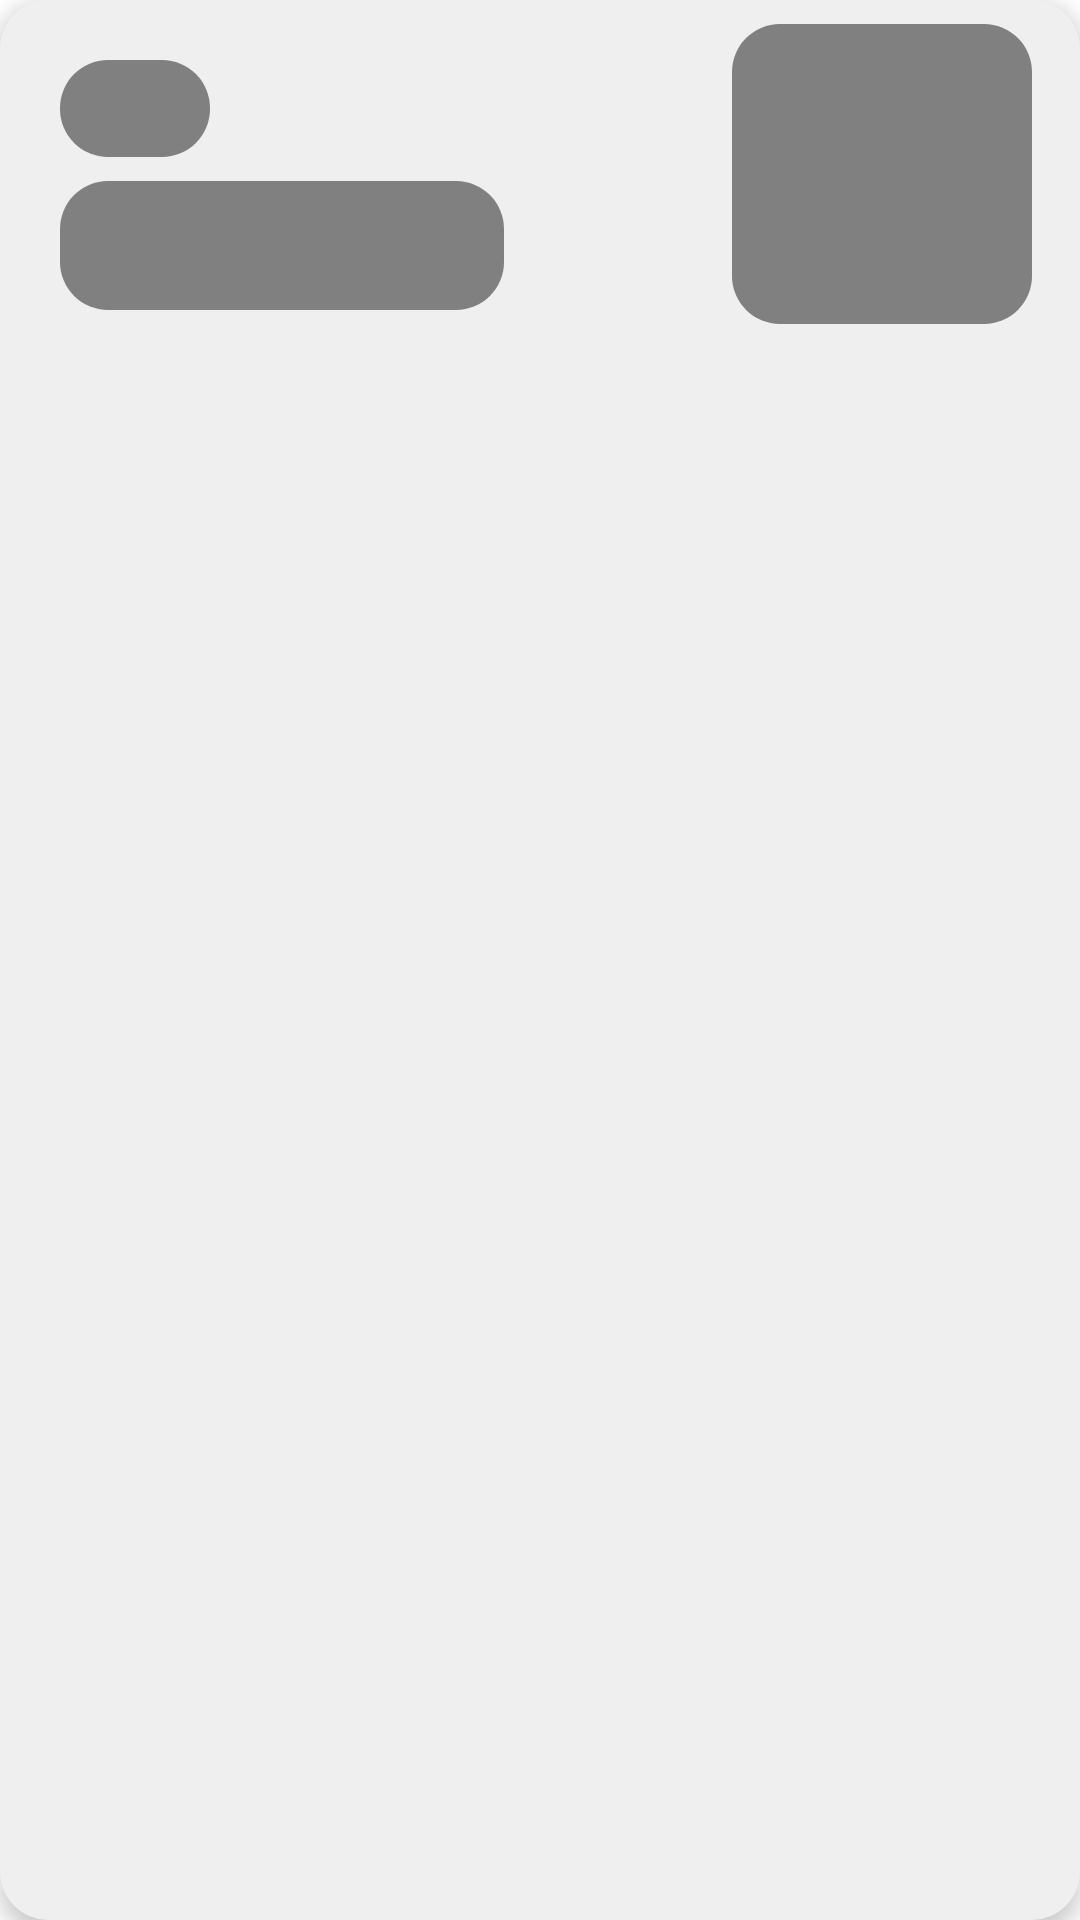

Here is an Android app screen rendered from its layout file. Give the layout XML and the strings, colors and styles it references.
<!-- AndroidManifest.xml: application theme Theme.PokeFacts -->
<!-- res/layout/pokemon_item_placeholder.xml -->
<?xml version="1.0" encoding="utf-8"?>
<androidx.cardview.widget.CardView xmlns:android="http://schemas.android.com/apk/res/android"
    android:id="@+id/cardView"
    android:layout_width="match_parent"
    android:layout_height="wrap_content"
    android:layout_marginVertical="8dp"
    android:layout_marginHorizontal="16dp"
    app:cardCornerRadius="16dp"
    app:cardBackgroundColor="@color/bg_color"
    app:cardElevation="4dp"
    xmlns:app="http://schemas.android.com/apk/res-auto">

    <RelativeLayout
        android:id="@+id/relative_layout"
        android:layout_width="match_parent"
        android:layout_height="match_parent"
        android:layout_margin="8dp">

        <TextView
            android:id="@+id/pokemon_number"
            android:layout_width="50dp"
            android:layout_height="wrap_content"
            android:layout_marginTop="12dp"
            android:layout_marginStart="12dp"
            android:background="@drawable/rounded_background"
            android:textSize="24sp"
            android:textColor="@color/text_color"
            android:layout_alignParentStart="true"
            android:layout_alignParentTop="true" />

        <TextView
            android:id="@+id/pokemon_name"
            android:layout_width="148dp"
            android:layout_height="wrap_content"
            android:layout_marginStart="12dp"
            android:layout_marginTop="8dp"
            android:background="@drawable/rounded_background"
            android:textColor="@color/text_color"
            android:textSize="32sp"
            android:textStyle="bold"
            android:layout_alignParentStart="true"
            android:layout_below="@+id/pokemon_number" />

        <ImageView
            android:id="@+id/pokemon_image"
            android:layout_width="100dp"
            android:layout_height="100dp"
            android:layout_marginEnd="8dp"
            android:layout_alignParentEnd="true"
            android:background="@drawable/rounded_background"/>

    </RelativeLayout>

</androidx.cardview.widget.CardView>
<!-- resources referenced by this layout -->
<resources>
  <color name="bg_color">#EFEFEF</color>
  <color name="text_color">#202020</color>
  <!-- drawable rounded_background (drawable) -->
  <?xml version="1.0" encoding="UTF-8"?>
  <shape xmlns:android="http://schemas.android.com/apk/res/android">
      <solid android:color="@color/grey"/>
      <corners android:radius="16dp" />
  </shape>
  <style name="Theme.PokeFacts" parent="Theme.MaterialComponents.DayNight.NoActionBar">
          
          <item name="colorPrimary">@color/bg_color</item>
          <item name="colorPrimaryVariant">@color/bg_color</item>
          <item name="colorOnPrimary">@color/white</item>
          
          <item name="colorSecondary">@color/selector_checked</item>
          <item name="colorSecondaryVariant">@color/selector_default</item>
          <item name="colorOnSecondary">@color/black</item>
          
          <item name="android:statusBarColor" tools:targetApi="l">?attr/colorPrimaryVariant</item>
          
          <item name="android:windowTranslucentStatus">true</item>
          <item name="android:windowTranslucentNavigation">true</item>
          <item name="android:navigationBarColor">@color/bg_color</item>
      </style>
  <color name="grey">#808080</color>
  <color name="white">#FFFFFFFF</color>
  <color name="selector_checked">#5F5F5F</color>
  <color name="selector_default">#BBBBBB</color>
  <color name="black">#FF000000</color>
</resources>
